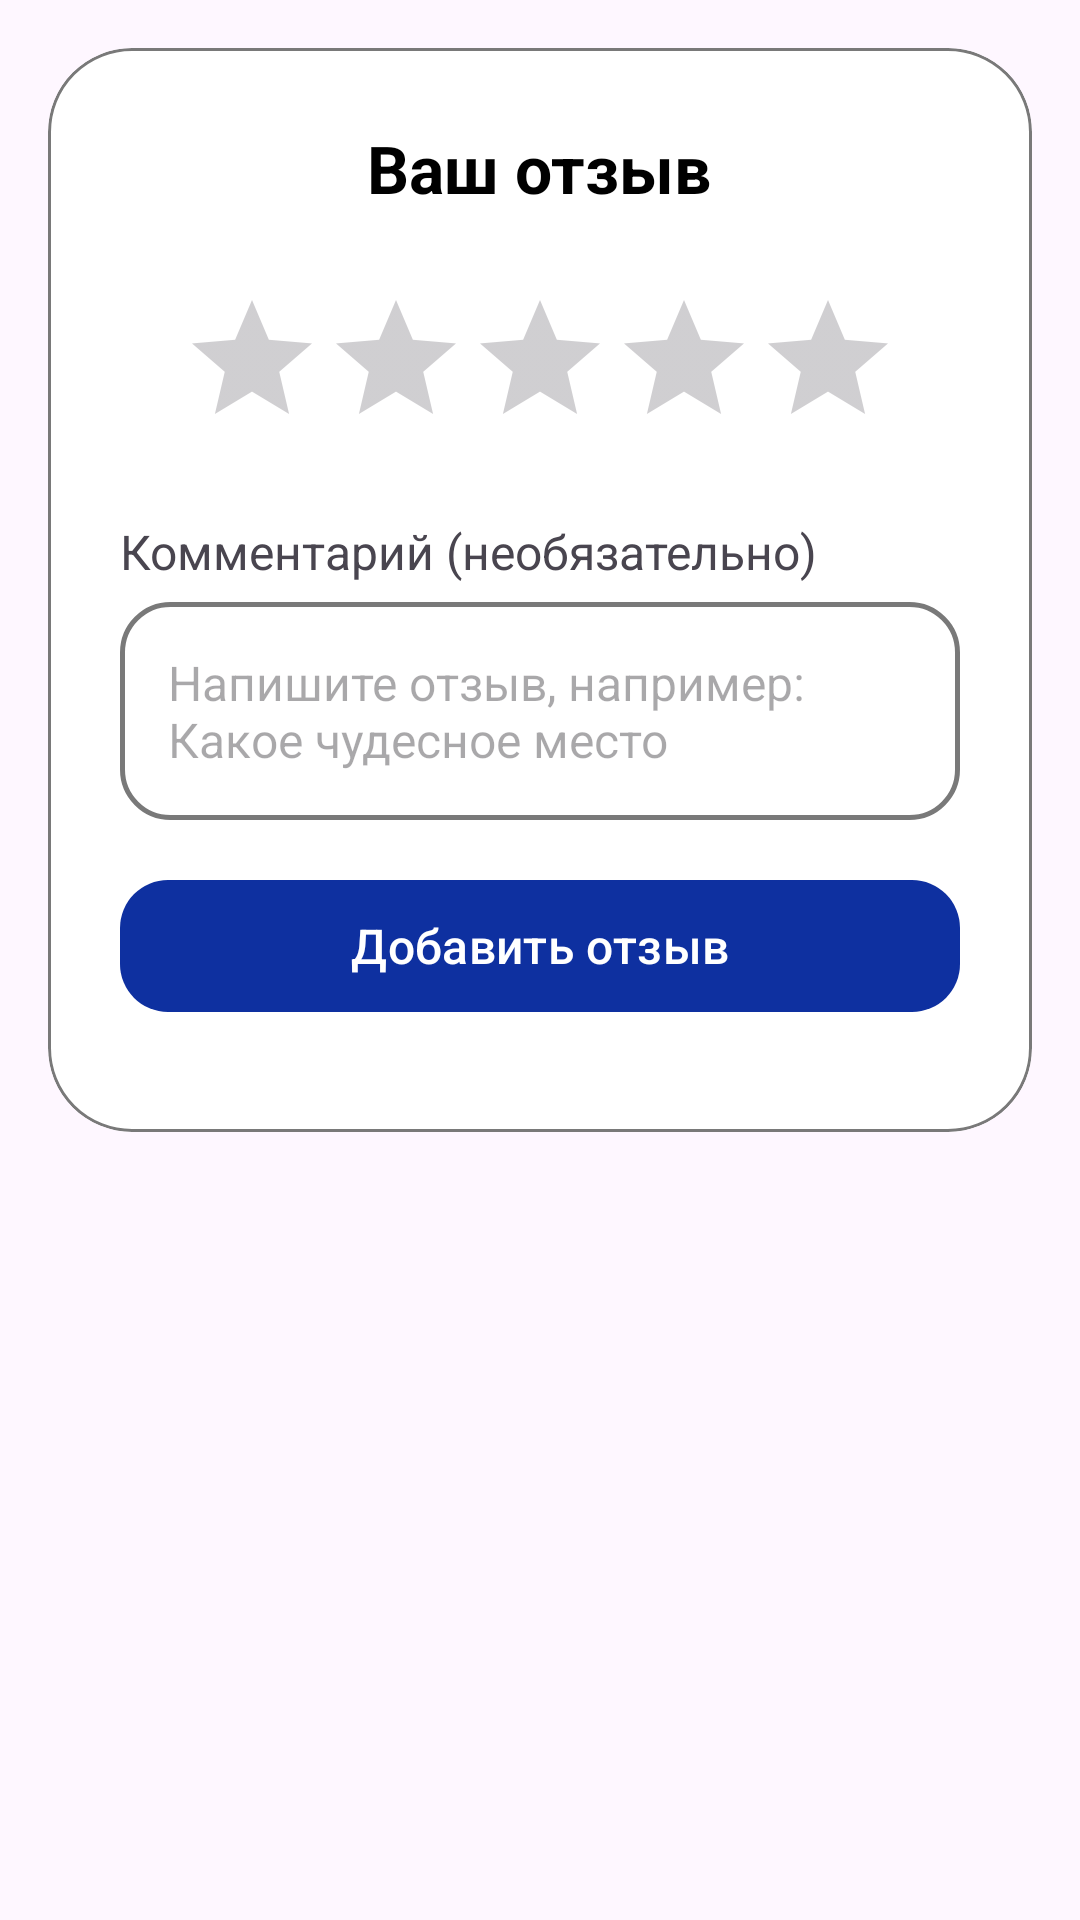

Layout XML and referenced resources for this Android screen:
<!-- AndroidManifest.xml: application theme Theme.Frontend_GatherTogether -->
<!-- res/layout/dialog_add_review.xml -->
<?xml version="1.0" encoding="utf-8"?>
<FrameLayout
    xmlns:android="http://schemas.android.com/apk/res/android"
    xmlns:app="http://schemas.android.com/apk/res-auto"
    android:layout_width="match_parent"
    android:layout_height="wrap_content"
    android:padding="16dp"
    >

    <com.google.android.material.card.MaterialCardView
        android:layout_width="match_parent"
        android:layout_height="wrap_content"
        app:cardCornerRadius="28dp"
        app:cardElevation="0dp"
        app:strokeColor="@color/gray"
        app:strokeWidth="1dp"
        android:backgroundTint="@color/white">
        <LinearLayout
            android:layout_width="match_parent"
            android:layout_height="wrap_content"
            android:orientation="vertical"
            android:padding="24dp">
            <RelativeLayout
                android:layout_width="match_parent"
                android:layout_height="wrap_content">
                <ImageView
                    android:id="@+id/btnBackDialog"
                    android:layout_width="32dp"
                    android:layout_height="32dp"
                    android:src="@mipmap/ic_arrow_back"
                    android:padding="4dp"
                    android:clickable="true"
                    android:focusable="true"
                    android:layout_alignParentStart="true"
                    android:layout_centerVertical="true"/>
                <TextView
                    android:layout_width="wrap_content"
                    android:layout_height="wrap_content"
                    android:text="@string/your_review_message"
                    android:textSize="@dimen/header_dialog"
                    android:textStyle="bold"
                    android:textColor="@color/black"
                    android:layout_centerInParent="true"
                    android:layout_centerVertical="true"/>
            </RelativeLayout>

            <RatingBar
                android:id="@+id/rbDialogRating"
                android:layout_width="wrap_content"
                android:layout_height="wrap_content"
                android:numStars="5"
                android:stepSize="1"
                android:rating="0"
                android:layout_gravity="center_horizontal"
                android:layout_marginTop="24dp"/>

            <LinearLayout
                android:layout_width="match_parent"
                android:layout_height="wrap_content"
                android:orientation="vertical"
                android:layout_marginBottom="16dp">
                <TextView
                    android:layout_width="wrap_content"
                    android:layout_height="wrap_content"
                    android:text="@string/comment_message"
                    android:textSize="@dimen/field_name"
                    android:textColor="@color/text_fg"
                    android:layout_marginTop="20dp"
                    android:layout_marginBottom="6dp"/>
                <LinearLayout
                    android:id="@+id/CommentContainer"
                    android:layout_width="match_parent"
                    android:layout_height="wrap_content"
                    android:background="@drawable/bg_input_fields"
                    android:padding="16dp">
                    <EditText
                        android:id="@+id/etDialogComment"
                        android:layout_width="match_parent"
                        android:layout_height="wrap_content"
                        android:hint="@string/review_offer_message"
                        android:background="@null"
                        android:textSize="@dimen/information_text"
                        android:maxLines="6"
                        android:maxLength="200"/>
                </LinearLayout>
            </LinearLayout>

            <com.google.android.material.button.MaterialButton
                android:id="@+id/btnSubmitReview"
                android:layout_width="match_parent"
                android:layout_height="52dp"
                android:text="@string/add_review"
                android:textAllCaps="false"
                android:textSize="@dimen/field_name"
                app:cornerRadius="16dp"
                app:backgroundTint="@color/button_bg"
                android:layout_marginBottom="12dp"/>

            <com.google.android.material.button.MaterialButton
                android:id="@+id/btnDeleteReview"
                android:layout_width="match_parent"
                android:layout_height="wrap_content"
                android:text="@string/delete_review"
                android:textColor="@color/holo_red_dark"
                android:visibility="gone"
                style="@style/Widget.Material3.Button.OutlinedButton"
                android:layout_marginTop="12dp"/>
        </LinearLayout>
    </com.google.android.material.card.MaterialCardView>
</FrameLayout>
<!-- resources referenced by this layout -->
<resources>
  <color name="black">#FF000000</color>
  <color name="button_bg">#0E30A0</color>
  <color name="gray">#797979</color>
  <color name="holo_red_dark">#CC0000</color>
  <color name="text_fg">#49454F</color>
  <color name="white">#FFFFFFFF</color>
  <dimen name="field_name">16sp</dimen>
  <dimen name="header_dialog">22sp</dimen>
  <dimen name="information_text">16sp</dimen>
  <!-- drawable bg_input_fields (drawable) -->
  <?xml version="1.0" encoding="utf-8"?>
  <shape xmlns:android="http://schemas.android.com/apk/res/android">
      <solid android:color="@color/white" />
      <corners android:radius="16dp"/>
      <stroke android:width="1.5dp" android:color="@color/gray"/>
  </shape>
  <string name="add_review">Добавить отзыв</string>
  <string name="comment_message">Комментарий (необязательно)</string>
  <string name="delete_review">Удалить отзыв</string>
  <string name="review_offer_message">Напишите отзыв, например: Какое чудесное место</string>
  <string name="your_review_message">Ваш отзыв</string>
  <style name="Theme.Frontend_GatherTogether" parent="Base.Theme.Frontend_GatherTogether" />
  <style name="Base.Theme.Frontend_GatherTogether" parent="Theme.Material3.DayNight.NoActionBar">
          
          
      </style>
</resources>
